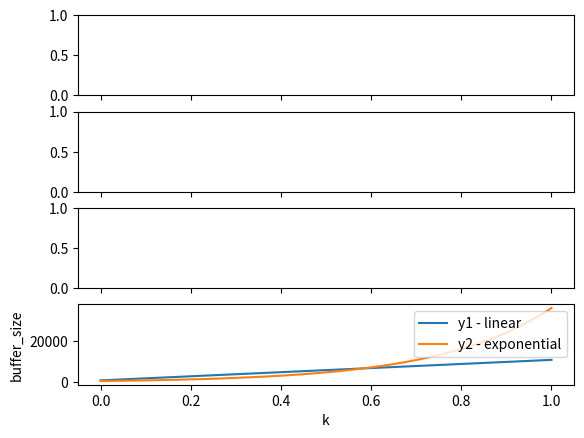

Write Python code to recreate this figure.
"""
Misc tests for various Python functionality
"""

import numpy as np
import math
import matplotlib.pyplot as plt



###################################################################################################
"""
Test to check whether the first order difference is approximately equal to the first order derivative
Result is that they are approximately equal
"""

def test_differentiation():
    x = np.linspace(-5, 5, 10000)
    y = x**3

    theoratical_diff = 3*x**2

    dx = x[1] - x[0]
    manual_difference = []
    for i in range(len(x) - 1):
        diff = (y[i + 1] - y[i]) / dx
        manual_difference.append(diff)
    manual_difference.append(manual_difference[-1])    # Append element equal to one before that

    np_difference = np.diff(y) / dx
    np_difference = list(np_difference)
    np_difference.append(np_difference[-1])    # Append element equal to one before that

    plt.plot(x, y, label="y")
    plt.plot(x, theoratical_diff, linestyle=':', label="theoratical_diff")
    plt.plot(x, manual_difference, linestyle='--', label="manual_difference")
    plt.plot(x, np_difference, linestyle='steps', label="np_difference")

    plt.legend(loc='upper right')
    plt.xlabel('x')
    plt.show()



###################################################################################################
"""
Try different relationships between memory factor (k), and buffer size (y)
"""

def test_k_vs_buffer_size():
    k = np.linspace(0, 1, 10000)

    y1 = 1000 + 10000*k

    y2 = (200) * np.exp(4*k + 1.2)

    plt.plot(k, y1, label="y1 - linear")
    plt.plot(k, y2, label="y2 - exponential")

    plt.legend(loc='upper right')
    plt.xlabel('k')
    plt.ylabel('buffer_size')
    plt.show()



###################################################################################################
"""
Subplot example
"""

metric_fig, (ax1, ax2, ax3, ax4) = plt.subplots(4, sharex=True)

def compute_metrics():
    x = np.linspace(-3, 3, 100)
    y1 = -2*x + 4
    y2 = 3*x
    y3 = x + 3
    y4 = x**2

    ax1.plot(x, y1)
    ax2.plot(x, y2)
    ax3.plot(x, y3)
    ax4.plot(x, y4)

    metric_fig.show()



###################################################################################################

# Call functions

# test_differentiation()
test_k_vs_buffer_size()